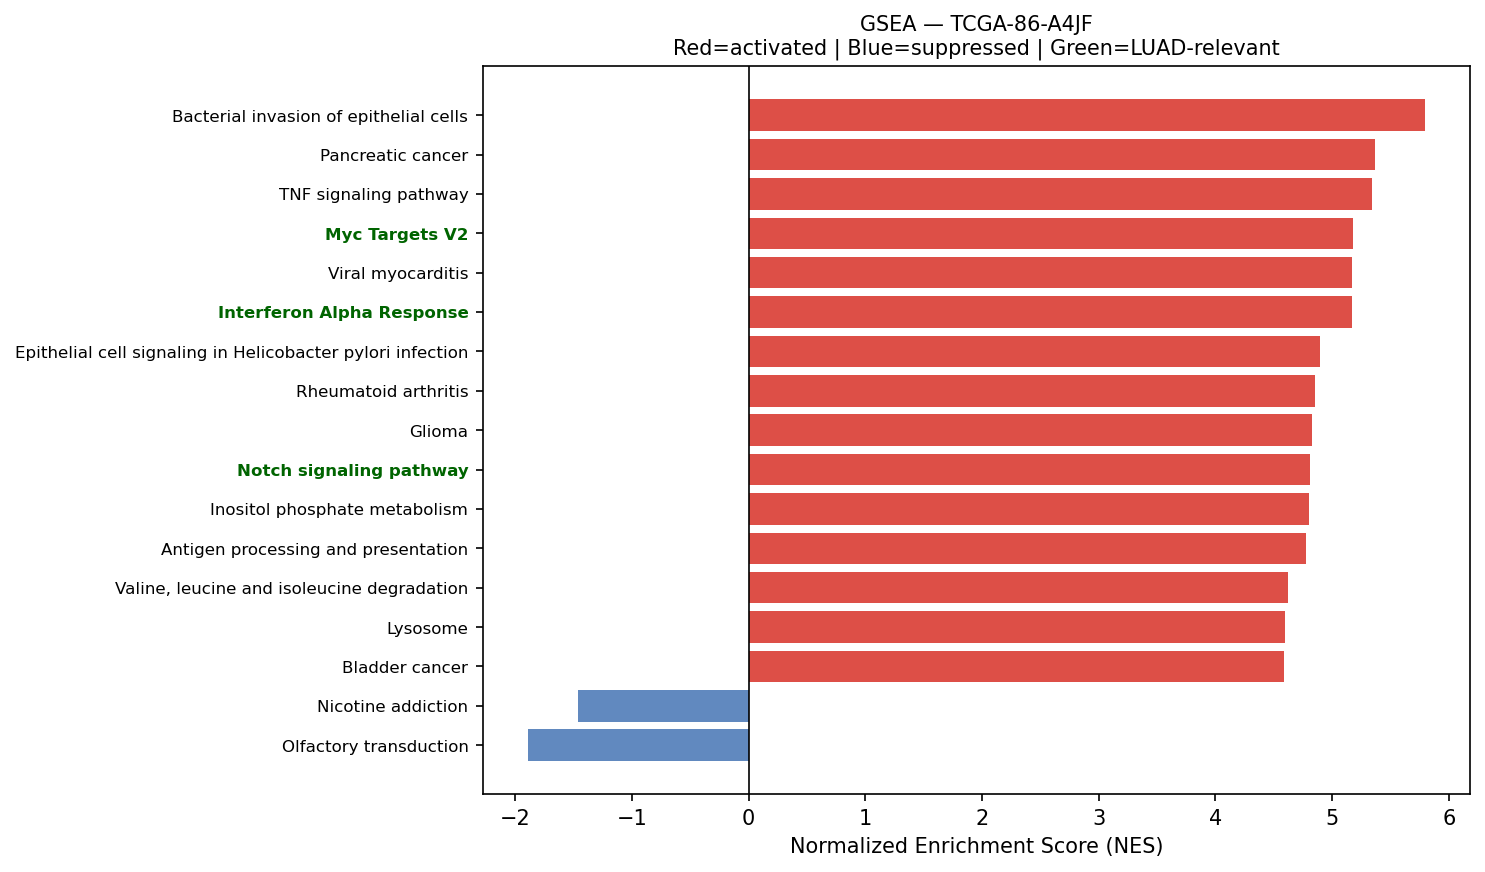

Source data for this figure (header and first rows):
Name	Term	ES	NES	NOM p-val	FDR q-val	FWER p-val	Tag %	Gene %	Lead_genes	gene_set_db	luad_relevant
prerank	Bacterial invasion of epithelial cells	0.6654	5.799	0.0	0.0	0.0	51/77	16.03%	ACTB;ACTG1;ACTR2;RAC1;RHOA;ARPC3;CDH1;CT…	KEGG_2021_Human	False
prerank	Pancreatic cancer	0.695	5.368	0.0	0.0	0.0	67/76	25.87%	RAC1;STAT1;GADD45A;GADD45B;ERBB2;CCND1;T…	KEGG_2021_Human	False
prerank	TNF signaling pathway	0.6892	5.341	0.0	0.0	0.0	89/112	24.43%	FOS;PTGS2;JUNB;ICAM1;CEBPB;NFKBIA;SOCS3;…	KEGG_2021_Human	False
prerank	Myc Targets V2	0.7718	5.183	0.0	0.0	0.0	53/57	19.83%	NPM1;HSPD1;CBX3;SRM;FARSA;PA2G4;NOLC1;HK…	MSigDB_Hallmark_2020	True
prerank	Viral myocarditis	0.6973	5.173	0.0	0.0	0.0	37/57	13.04%	ACTB;HLA-DRA;HLA-DRB1;ACTG1;HLA-B;HLA-C;…	KEGG_2021_Human	False
prerank	Interferon Alpha Response	0.8295	5.17	0.0	0.0	0.0	88/97	13.74%	CD74;ISG15;IFITM3;LGALS3BP;HLA-C;B2M;LY6…	MSigDB_Hallmark_2020	True
prerank	Epithelial cell signaling in Helicobacte…	0.6269	4.896	0.0	0.0	0.0	53/70	25.74%	ATP6V0E1;NFKBIA;ATP6V1G1;ATP6V1F;RAC1;JU…	KEGG_2021_Human	False
prerank	Rheumatoid arthritis	0.5976	4.855	0.0	0.0	0.0	71/89	29.55%	HLA-DRA;HLA-DRB1;HLA-DRB5;FOS;HLA-DQB1;H…	KEGG_2021_Human	False
prerank	Glioma	0.5878	4.83	0.0	0.0	0.0	52/75	24.88%	CALM2;GADD45A;GADD45B;CALM3;CALM1;GRB2;C…	KEGG_2021_Human	False
prerank	Notch signaling pathway	0.6155	4.811	0.0	0.0	0.0	46/59	23.02%	APH1A;NCSTN;DTX3L;NCOR2;HDAC1;SNW1;DTX2;…	KEGG_2021_Human	True
prerank	Inositol phosphate metabolism	0.6327	4.801	0.0	0.0	0.0	59/73	27.67%	TPI1;PIP4K2C;CDIPT;ITPKC;INPPL1;PIP5K1A;…	KEGG_2021_Human	False
prerank	Antigen processing and presentation	0.6913	4.775	0.0	0.0	0.0	43/70	8.93%	HLA-DRA;CD74;HLA-DRB1;HLA-B;HLA-C;CALR;H…	KEGG_2021_Human	False
prerank	Valine, leucine and isoleucine degradati…	0.6961	4.62	0.0	0.0	0.0	39/48	23.28%	ECHS1;HSD17B10;HADHA;HADHB;ALDH9A1;HIBAD…	KEGG_2021_Human	False
prerank	Lysosome	0.662	4.595	0.0	0.0	0.0	100/127	22.29%	CTSE;NAPSA;CD63;PSAP;LAPTM4A;NPC2;CTSD;C…	KEGG_2021_Human	False
prerank	Bladder cancer	0.7309	4.587	0.0	0.0	0.0	37/41	24.88%	CDH1;TYMP;ERBB2;CCND1;MMP2;CDKN1A;MAP2K2…	KEGG_2021_Human	False
prerank	Prostate cancer	0.6355	4.293	0.0	0.0	0.0	80/97	26.44%	HSP90AB1;GSTP1;HSP90B1;HSP90AA1;NFKBIA;S…	KEGG_2021_Human	False
prerank	Allograft rejection	0.6976	4.168	0.0	0.0	0.0	20/35	13.04%	HLA-DRA;HLA-DRB1;HLA-B;HLA-C;HLA-A;HLA-E…	KEGG_2021_Human	False
prerank	Vibrio cholerae infection	0.6454	4.115	0.0	0.0	0.0	28/50	10.98%	ACTB;ACTG1;ARF1;KDELR1;PDIA4;ATP6V0E1;SE…	KEGG_2021_Human	False
prerank	Type I diabetes mellitus	0.6363	4.115	0.0	0.0	0.0	21/41	13.04%	HLA-DRA;HLA-DRB1;HLA-B;HLA-C;HLA-A;HLA-E…	KEGG_2021_Human	False
prerank	Proteasome	0.7809	4.102	0.0	0.0	0.0	36/46	12.13%	PSMB4;PSME1;PSMB3;PSMA7;PSMB1;PSMB6;PSMB…	KEGG_2021_Human	False
prerank	Notch Signaling	0.7038	4.074	0.0	0.0	0.0	27/32	25.71%	APH1A;CCND1;RBX1;DTX2;HES1;NOTCH3;CUL1;K…	MSigDB_Hallmark_2020	True
prerank	Pertussis	0.642	3.997	0.0	0.0	0.0	55/76	24.43%	SFTPA2;SFTPA1;FOS;C1QA;C1QC;C1QB;CFL1;CA…	KEGG_2021_Human	False
prerank	Legionellosis	0.6722	3.98	0.0	0.0	0.0	42/57	21.23%	ARF1;EEF1A1;HSPA8;NFKBIA;HSPA1A;HSPA1B;R…	KEGG_2021_Human	False
prerank	Pyrimidine metabolism	0.5779	3.977	0.0	0.0	0.0	41/56	25.23%	TK1;TYMP;NME4;NME3;CMPK1;RRM1;ENPP3;DCTD…	KEGG_2021_Human	False
prerank	Reactive Oxygen Species Pathway	0.7535	3.957	0.0	0.0	0.0	42/48	19.85%	FTL;TXN;GPX4;JUNB;PRDX6;SOD1;PRDX4;PRDX1…	MSigDB_Hallmark_2020	False
prerank	Renal cell carcinoma	0.6649	3.906	0.0	0.0	0.0	53/69	22.51%	ELOB;RAC1;JUN;HIF1A;FH;EPAS1;GRB2;TGFB1;…	KEGG_2021_Human	False
prerank	Cysteine and methionine metabolism	0.6156	3.902	0.0	0.0	0.0	31/49	16.00%	LDHA;MDH2;SRM;SMS;AHCYL1;GOT2;AHCYL2;TST…	KEGG_2021_Human	False
prerank	Steroid biosynthesis	0.7476	3.902	0.0	0.0	0.0	16/20	17.97%	DHCR24;CYP24A1;MSMO1;FDFT1;DHCR7;SOAT1;L…	KEGG_2021_Human	False
prerank	SNARE interactions in vesicular transpor…	0.7238	3.891	0.0	0.0	0.0	31/33	26.63%	VAMP8;VAMP5;VAMP3;VAMP7;STX5;STX4;STX6;Y…	KEGG_2021_Human	False
prerank	Amino sugar and nucleotide sugar metabol…	0.7019	3.888	0.0	0.0	0.0	44/48	26.16%	UAP1;GFUS;GPI;CYB5R3;HEXB;CMAS;GFPT1;HK2…	KEGG_2021_Human	False
prerank	IL-17 signaling pathway	0.5615	3.876	0.0	0.0	0.0	66/94	25.73%	S100A9;HSP90AB1;HSP90B1;FOS;PTGS2;MUC5B;…	KEGG_2021_Human	False
prerank	RNA polymerase	0.6725	3.865	0.0	0.0	0.0	27/31	22.41%	POLR2L;POLR2C;POLR2E;POLR2J;POLR2K;POLR2…	KEGG_2021_Human	True
prerank	N-Glycan biosynthesis	0.6488	3.856	0.0	0.0	0.0	36/50	20.16%	RPN2;DAD1;RPN1;DDOST;GANAB;B4GALT1;DPM3;…	KEGG_2021_Human	False
prerank	Nucleotide excision repair	0.6549	3.843	0.0	0.0	0.0	35/46	21.03%	PCNA;RAD23B;RAD23A;POLD2;RBX1;RFC2;POLE3…	KEGG_2021_Human	False
prerank	Adherens junction	0.6854	3.835	0.0	0.0	0.0	60/71	23.95%	ACTB;ACTG1;RAC1;RHOA;ACTN4;CDH1;CTNNA1;C…	KEGG_2021_Human	False
prerank	Angiogenesis	0.7315	3.807	0.0	0.0	0.0	28/36	22.16%	TIMP1;COL3A1;SPP1;APP;TNFRSF21;LUM;S100A…	MSigDB_Hallmark_2020	True
prerank	Base excision repair	0.7132	3.767	0.0	0.0	0.0	28/33	22.47%	PCNA;APEX1;POLD2;HMGB1;FEN1;PARP1;MPG;PO…	KEGG_2021_Human	False
prerank	DNA replication	0.6665	3.711	0.0	0.0	0.0	31/36	26.46%	PCNA;MCM7;MCM3;POLD2;FEN1;MCM6;RFC2;POLE…	KEGG_2021_Human	False
prerank	Protein export	0.8455	3.701	0.0	0.0	0.0	19/23	10.28%	HSPA5;SEC61B;SRP14;SEC61A1;SRP9;SRPRA;SE…	KEGG_2021_Human	False
prerank	Colorectal cancer	0.693	3.69	0.0	0.0	0.0	76/86	26.34%	FOS;RAC1;RHOA;JUN;CTNNB1;GADD45A;GADD45B…	KEGG_2021_Human	False
prerank	Graft-versus-host disease	0.5821	3.681	0.0	0.0	0.0	19/38	13.04%	HLA-DRA;HLA-DRB1;HLA-B;HLA-C;HLA-A;HLA-E…	KEGG_2021_Human	False
prerank	Inflammatory bowel disease	0.4989	3.66	0.0	0.0	0.0	23/63	10.27%	HLA-DRA;HLA-DRB1;HLA-DRB5;HLA-DQB1;HLA-D…	KEGG_2021_Human	False
prerank	Arginine and proline metabolism	0.5376	3.546	0.0	0.0	0.0	31/50	22.76%	SAT1;CKB;LAP3;OAT;SRM;CNDP2;SMS;GOT2;ALD…	KEGG_2021_Human	False
prerank	Ferroptosis	0.6781	3.54	0.0	0.0	0.0	29/41	14.08%	FTL;SAT1;GPX4;HMOX1;PRNP;SLC40A1;NCOA4;A…	KEGG_2021_Human	False
prerank	Lysine degradation	0.6259	3.527	0.0	0.0	0.0	51/63	23.49%	ECHS1;HADHA;COLGALT1;ALDH9A1;ALDH2;PLOD1…	KEGG_2021_Human	False
prerank	Terpenoid backbone biosynthesis	0.6727	3.489	0.0	0.0	0.0	19/22	18.43%	PMVK;ZMPSTE24;ICMT;IDI1;FDPS;PCYOX1;NUS1…	KEGG_2021_Human	False
prerank	Fatty acid degradation	0.5784	3.467	0.0	0.0	0.0	28/43	20.22%	ECHS1;ACADVL;HADHA;HADHB;ACSL1;ALDH9A1;A…	KEGG_2021_Human	False
prerank	Mismatch repair	0.7002	3.437	0.0	0.0	0.0	22/23	27.06%	PCNA;POLD2;RFC2;RPA2;RPA1;SSBP1;RFC4;LIG…	KEGG_2021_Human	False
prerank	Hedgehog signaling pathway	0.492	3.398	0.0	0.0	0.0	35/56	26.93%	CCND1;CSNK1G2;MGRN1;CUL1;GRK2;PRKACA;ARR…	KEGG_2021_Human	False
prerank	Fructose and mannose metabolism	0.6157	3.394	0.0	0.0	0.0	26/33	24.62%	TPI1;FBP1;GFUS;PFKFB3;HK2;PFKL;PFKP;HK1;…	KEGG_2021_Human	False
prerank	Homologous recombination	0.6097	3.387	0.0	0.0	0.0	34/41	28.00%	POLD2;RBBP8;RPA2;RPA1;SSBP1;BRCC3;BABAM2…	KEGG_2021_Human	False
prerank	Propanoate metabolism	0.6826	3.351	0.0	0.0	0.0	25/34	23.28%	LDHA;ECHS1;HADHA;ACSS2;SUCLG2;DLD;ECHDC1…	KEGG_2021_Human	False
prerank	Citrate cycle (TCA cycle)	0.6972	3.35	0.0	0.0	0.0	23/30	14.11%	MDH2;IDH2;FH;SDHC;IDH1;ACLY;SDHB;CS;MDH1…	KEGG_2021_Human	False
prerank	Various types of N-glycan biosynthesis	0.6012	3.334	0.0	0.0	0.0	25/39	17.70%	RPN2;DAD1;RPN1;DDOST;B4GALT1;STT3B;HEXB;…	KEGG_2021_Human	False
prerank	Nicotinate and nicotinamide metabolism	0.5602	3.332	0.0	0.0	0.0	25/35	26.78%	NNMT;NAMPT;ENPP3;QPRT;NADK;SIRT6;PNP;NAP…	KEGG_2021_Human	False
prerank	Thyroid cancer	0.7309	3.327	0.0	0.0	0.0	27/37	16.91%	CDH1;CTNNB1;GADD45A;GADD45B;TPM3;CCND1;C…	KEGG_2021_Human	False
prerank	Phosphatidylinositol signaling system	0.5265	3.297	0.0	0.0	0.0	71/97	27.67%	CALM2;CALM3;CALM1;PIP4K2C;CDIPT;ITPKC;IN…	KEGG_2021_Human	False
prerank	Asthma	0.5845	3.233	0.0	0.0	0.0	13/28	8.93%	HLA-DRA;HLA-DRB1;HLA-DRB5;HLA-DQB1;HLA-D…	KEGG_2021_Human	False
prerank	Choline metabolism in cancer	0.5556	3.132	0.0	0.0	0.0	74/98	28.84%	FOS;RAC1;JUN;HIF1A;EIF4EBP1;PLA2G4A;GRB2…	KEGG_2021_Human	False
prerank	Endometrial cancer	0.6555	3.086	0.0	0.0	0.0	50/58	26.34%	CDH1;CTNNA1;CTNNB1;GADD45A;GADD45B;ERBB2…	KEGG_2021_Human	False
... 80 more rows
